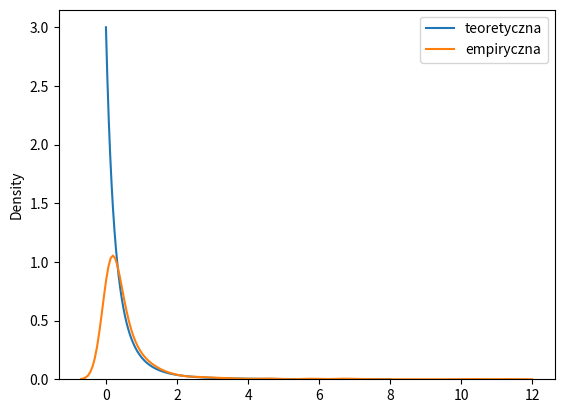

Write the Python code that produced this figure.
import random
import matplotlib.pyplot as plt
import math
import numpy as np
from scipy.stats import pareto
import seaborn as sns


def pareto_simulation(sample, alpha = 3, lambd = 1):
    us = []
    for i in range(sample):
        us.append(random.uniform(0,1))
    return [lambd * ((1-u)**(-1/alpha) - 1) for u in us]

xs1 = np.linspace(0,8,1000)


simul = [((1**3)*3)/((x+1)**(3+1)) for x in xs1]
simul2 = pareto_simulation(1000)
plt.plot(xs1, simul, label="teoretyczna")
sns.distplot(simul2, label="empiryczna",hist=False)
plt.legend()
plt.show()